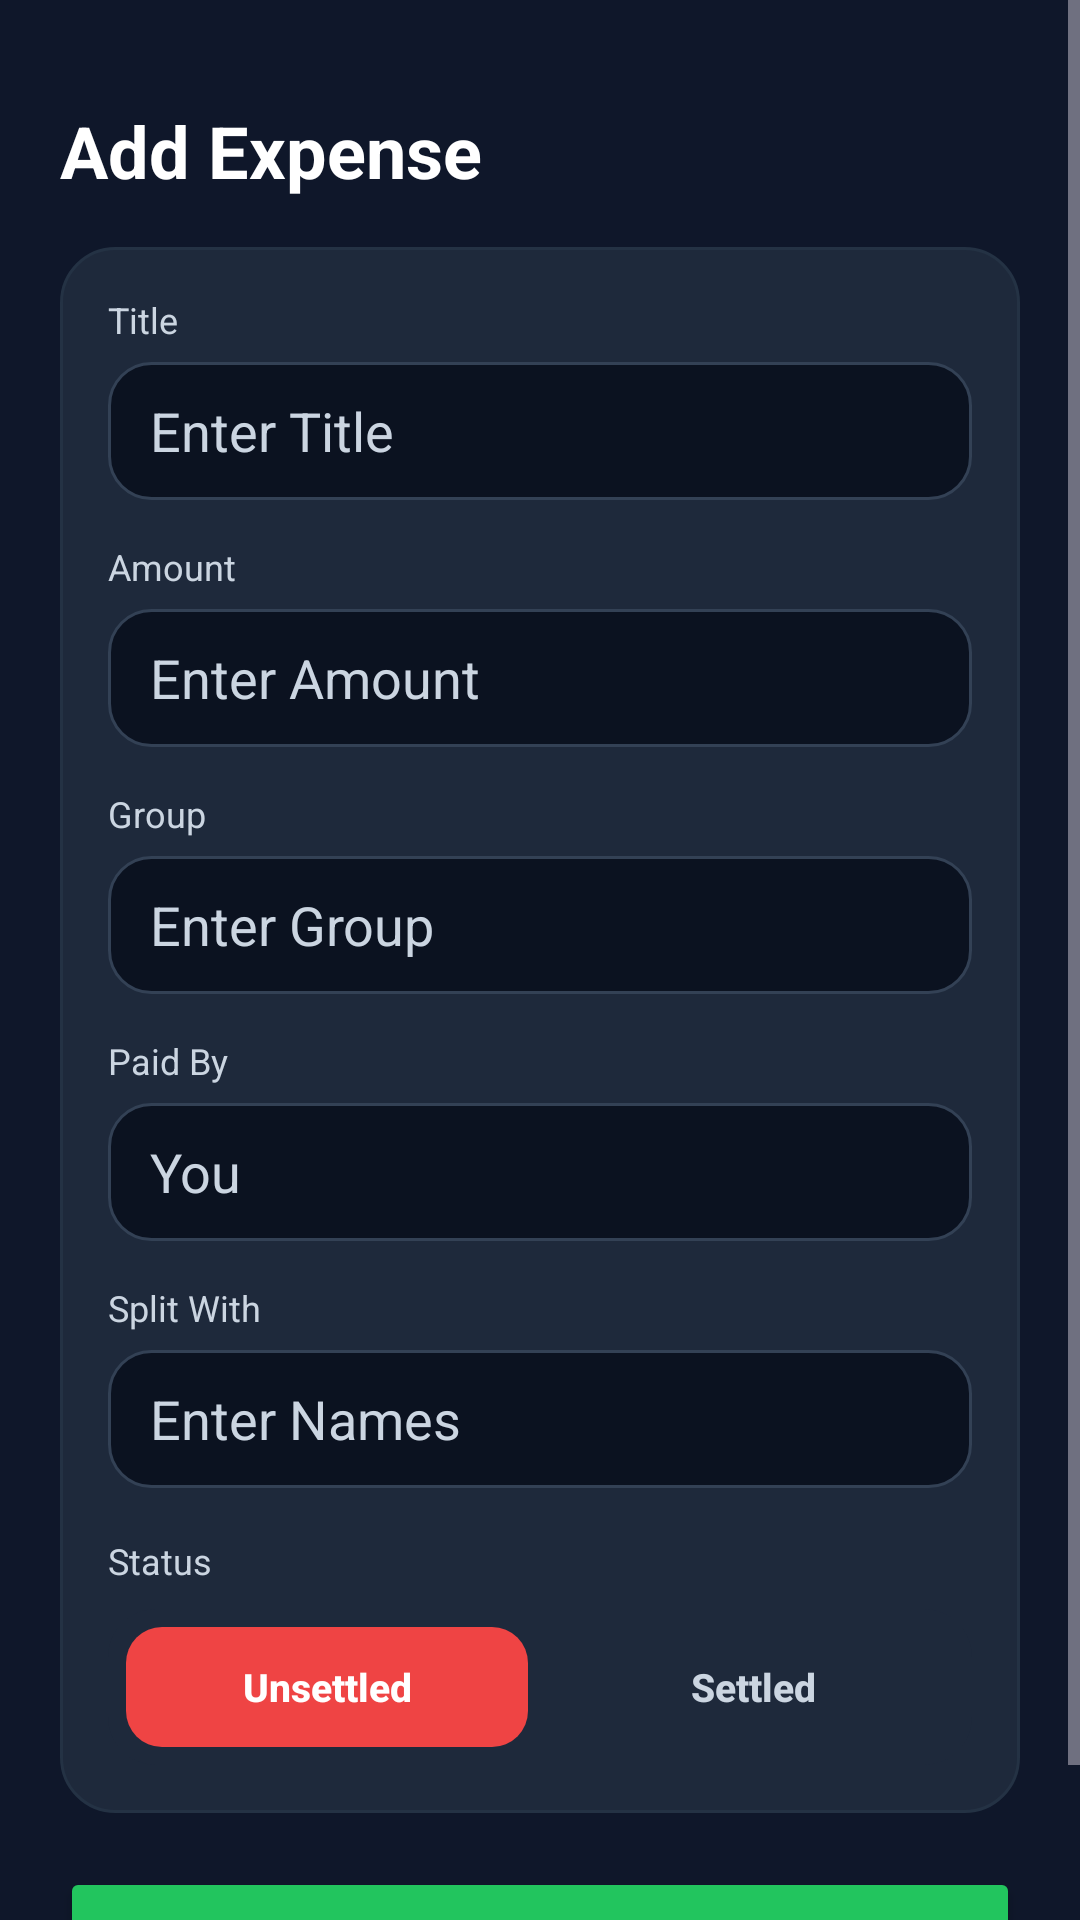

The Android layout XML behind this screen, and the referenced resources:
<!-- AndroidManifest.xml: application theme Theme.SPLITPAY -->
<!-- res/layout/activity_add_expense.xml -->
<?xml version="1.0" encoding="utf-8"?>
<ScrollView xmlns:android="http://schemas.android.com/apk/res/android"
    android:layout_width="match_parent"
    android:layout_height="match_parent"
    android:background="@color/background_dark">

    <LinearLayout
        android:layout_width="match_parent"
        android:layout_height="wrap_content"
        android:orientation="vertical"
        android:paddingStart="20dp"
        android:paddingEnd="20dp"
        android:paddingTop="34dp"
        android:paddingBottom="20dp"
        android:importantForAutofill="noExcludeDescendants">

        <TextView
            android:layout_width="match_parent"
            android:layout_height="wrap_content"
            android:text="Add Expense"
            android:textSize="24sp"
            android:textStyle="bold"
            android:textColor="@color/text_primary"
            android:layout_marginBottom="16dp" />

        <LinearLayout
            android:layout_width="match_parent"
            android:layout_height="wrap_content"
            android:orientation="vertical"
            android:background="@drawable/bg_transaction_card"
            android:padding="16dp"
            android:layout_marginBottom="18dp">

            <TextView
                android:layout_width="wrap_content"
                android:layout_height="wrap_content"
                android:text="Title"
                android:textSize="12sp"
                android:textColor="@color/text_secondary"
                android:layout_marginBottom="6dp" />

            <EditText
                android:id="@+id/titleInput"
                android:layout_width="match_parent"
                android:layout_height="46dp"
                android:background="@drawable/bg_input"
                android:paddingStart="14dp"
                android:paddingEnd="14dp"
                android:hint="Enter Title"
                android:textColor="@color/text_primary"
                android:textColorHint="@color/text_secondary"
                android:inputType="textCapSentences"
                android:importantForAutofill="no"
                android:autofillHints=""
                android:saveEnabled="false"
                android:layout_marginBottom="14dp" />

            <TextView
                android:layout_width="wrap_content"
                android:layout_height="wrap_content"
                android:text="Amount"
                android:textSize="12sp"
                android:textColor="@color/text_secondary"
                android:layout_marginBottom="6dp" />

            <EditText
                android:id="@+id/amountInput"
                android:layout_width="match_parent"
                android:layout_height="46dp"
                android:background="@drawable/bg_input"
                android:paddingStart="14dp"
                android:paddingEnd="14dp"
                android:hint="Enter Amount"
                android:textColor="@color/text_primary"
                android:textColorHint="@color/text_secondary"
                android:inputType="numberDecimal"
                android:importantForAutofill="no"
                android:autofillHints=""
                android:saveEnabled="false"
                android:layout_marginBottom="14dp" />

            <TextView
                android:layout_width="wrap_content"
                android:layout_height="wrap_content"
                android:text="Group"
                android:textSize="12sp"
                android:textColor="@color/text_secondary"
                android:layout_marginBottom="6dp" />

            <EditText
                android:id="@+id/groupInput"
                android:layout_width="match_parent"
                android:layout_height="46dp"
                android:background="@drawable/bg_input"
                android:paddingStart="14dp"
                android:paddingEnd="14dp"
                android:hint="Enter Group"
                android:textColor="@color/text_primary"
                android:textColorHint="@color/text_secondary"
                android:inputType="textCapWords"
                android:importantForAutofill="no"
                android:autofillHints=""
                android:saveEnabled="false"
                android:layout_marginBottom="14dp" />

            <TextView
                android:layout_width="wrap_content"
                android:layout_height="wrap_content"
                android:text="Paid By"
                android:textSize="12sp"
                android:textColor="@color/text_secondary"
                android:layout_marginBottom="6dp" />

            <EditText
                android:id="@+id/paidByInput"
                android:layout_width="match_parent"
                android:layout_height="46dp"
                android:background="@drawable/bg_input"
                android:paddingStart="14dp"
                android:paddingEnd="14dp"
                android:hint="You"
                android:textColor="@color/text_primary"
                android:textColorHint="@color/text_secondary"
                android:inputType="textCapWords"
                android:importantForAutofill="no"
                android:autofillHints=""
                android:saveEnabled="false"
                android:layout_marginBottom="14dp" />

            <TextView
                android:layout_width="wrap_content"
                android:layout_height="wrap_content"
                android:text="Split With"
                android:textSize="12sp"
                android:textColor="@color/text_secondary"
                android:layout_marginBottom="6dp" />

            <EditText
                android:id="@+id/splitNamesInput"
                android:layout_width="match_parent"
                android:layout_height="46dp"
                android:background="@drawable/bg_input"
                android:paddingStart="14dp"
                android:paddingEnd="14dp"
                android:hint="Enter Names"
                android:textColor="@color/text_primary"
                android:textColorHint="@color/text_secondary"
                android:inputType="textCapWords"
                android:importantForAutofill="no"
                android:autofillHints=""
                android:saveEnabled="false"
                android:layout_marginBottom="16dp" />

            <TextView
                android:layout_width="wrap_content"
                android:layout_height="wrap_content"
                android:text="Status"
                android:textSize="12sp"
                android:textColor="@color/text_secondary"
                android:layout_marginBottom="8dp" />

            <LinearLayout
                android:layout_width="match_parent"
                android:layout_height="52dp"
                android:orientation="horizontal"
                android:background="@drawable/bg_tabs_container"
                android:padding="6dp">

                <Button
                    android:id="@+id/statusUnsettledBtn"
                    android:layout_width="0dp"
                    android:layout_height="match_parent"
                    android:layout_weight="1"
                    android:text="Unsettled"
                    android:textAllCaps="false"
                    android:textStyle="bold"
                    android:textSize="13sp"
                    android:maxLines="1"
                    android:ellipsize="end"
                    android:paddingStart="8dp"
                    android:paddingEnd="8dp"
                    android:textColor="@color/text_primary"
                    android:background="@drawable/bg_tab_selected_red"
                    android:backgroundTint="@null"
                    android:stateListAnimator="@null" />

                <Button
                    android:id="@+id/statusSettledBtn"
                    android:layout_width="0dp"
                    android:layout_height="match_parent"
                    android:layout_weight="1"
                    android:text="Settled"
                    android:textAllCaps="false"
                    android:textStyle="bold"
                    android:textSize="13sp"
                    android:maxLines="1"
                    android:ellipsize="end"
                    android:paddingStart="8dp"
                    android:paddingEnd="8dp"
                    android:textColor="@color/text_secondary"
                    android:background="@drawable/bg_tab_unselected"
                    android:backgroundTint="@null"
                    android:stateListAnimator="@null"
                    android:layout_marginStart="8dp" />
            </LinearLayout>

        </LinearLayout>

        <Button
            android:id="@+id/saveExpenseBtn"
            android:layout_width="match_parent"
            android:layout_height="54dp"
            android:text="Save"
            android:textAllCaps="false"
            android:textStyle="bold"
            android:textColor="@color/text_primary"
            android:backgroundTint="@color/accent_green" />

    </LinearLayout>
</ScrollView>
<!-- resources referenced by this layout -->
<resources>
  <color name="accent_green">#22C55E</color>
  <color name="background_dark">#0F172A</color>
  <color name="text_primary">#FFFFFF</color>
  <color name="text_secondary">#CBD5E1</color>
  <!-- drawable bg_input (drawable) -->
  <?xml version="1.0" encoding="utf-8"?>
  <shape xmlns:android="http://schemas.android.com/apk/res/android"
  android:shape="rectangle">
  
  <solid android:color="@color/chip_bg" />
  
  <corners android:radius="14dp" />
  
  <stroke
      android:width="1dp"
      android:color="@color/divider" />
  </shape>
  <!-- drawable bg_tab_selected_red (drawable) -->
  <?xml version="1.0" encoding="utf-8"?>
  <shape xmlns:android="http://schemas.android.com/apk/res/android" android:shape="rectangle">
      <solid android:color="@color/accent_red"/>
      <corners android:radius="12dp"/>
  </shape>
  <!-- drawable bg_tab_unselected (drawable) -->
  <?xml version="1.0" encoding="utf-8"?>
  <shape xmlns:android="http://schemas.android.com/apk/res/android" android:shape="rectangle">
      <solid android:color="@android:color/transparent"/>
      <corners android:radius="14dp"/>
  </shape>
  <!-- drawable bg_tabs_container (drawable) -->
  <?xml version="1.0" encoding="utf-8"?>
  <shape xmlns:android="http://schemas.android.com/apk/res/android" android:shape="rectangle">
      <solid android:color="@color/card_dark"/>
      <corners android:radius="16dp"/>
  </shape>
  <!-- drawable bg_transaction_card (drawable) -->
  <?xml version="1.0" encoding="utf-8"?>
  <shape xmlns:android="http://schemas.android.com/apk/res/android"
      android:shape="rectangle">
  
      <solid android:color="@color/card_dark" />
  
      <corners android:radius="18dp" />
  
      <stroke
          android:width="1dp"
          android:color="#243244" />
  
  </shape>
  <style name="Theme.SPLITPAY" parent="Base.Theme.SPLITPAY" />
  <color name="chip_bg">#0B1220</color>
  <color name="divider">#334155</color>
  <color name="accent_red">#EF4444</color>
  <color name="card_dark">#1E293B</color>
  <style name="Base.Theme.SPLITPAY" parent="Theme.Material3.Dark.NoActionBar">
  
          
          <item name="colorPrimary">@color/accent_green</item>
          <item name="colorOnPrimary">@color/white</item>
  
          
          <item name="colorSecondary">@color/accent_green</item>
          <item name="colorOnSecondary">@color/white</item>
  
          
          <item name="colorPrimaryContainer">@color/accent_green_dark</item>
          <item name="colorSecondaryContainer">@color/accent_green_dark</item>
  
      </style>
  <color name="white">#FFFFFFFF</color>
  <color name="accent_green_dark">#16A34A</color>
</resources>
